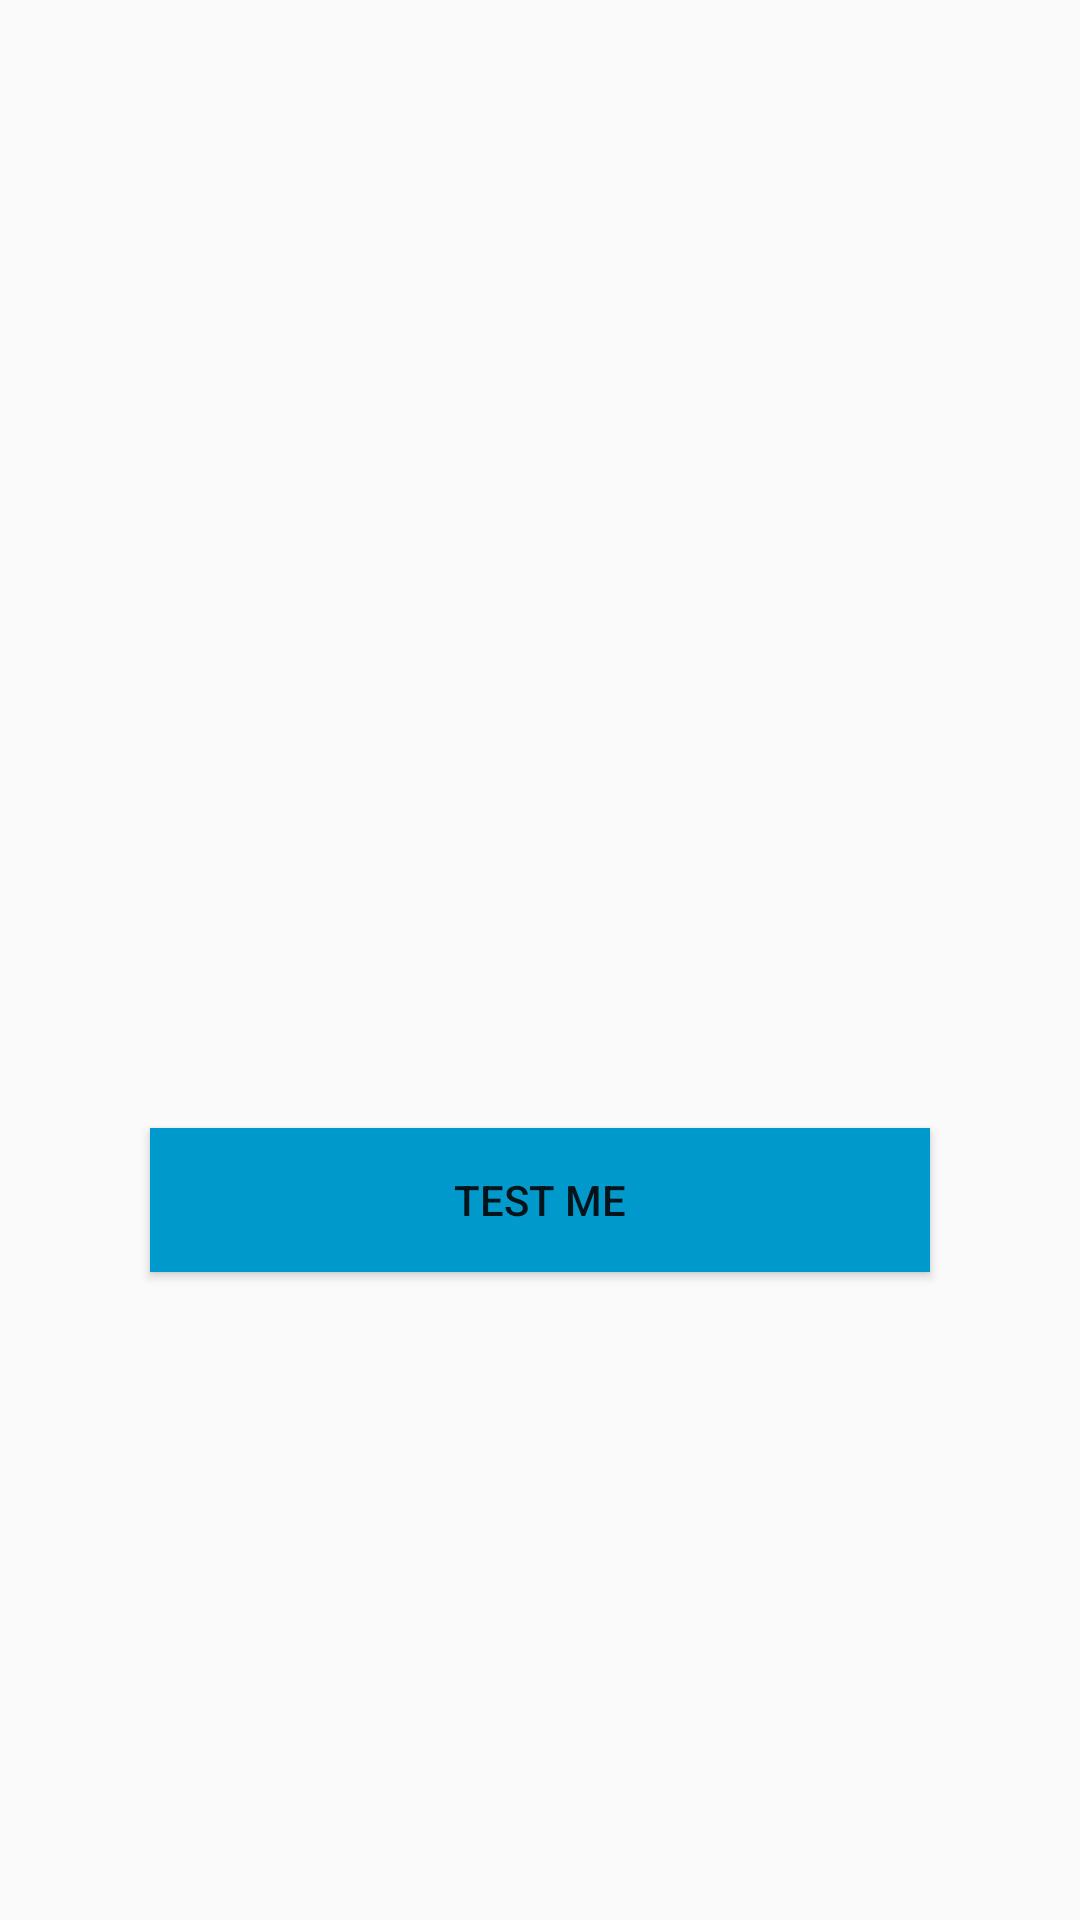

This screen was rendered from an Android layout file. Write that file and the resources it references.
<!-- AndroidManifest.xml: application theme AppTheme -->
<!-- res/layout/activity_detail.xml -->
<?xml version="1.0" encoding="utf-8"?>
<LinearLayout xmlns:android="http://schemas.android.com/apk/res/android"
    xmlns:app="http://schemas.android.com/apk/res-auto"
    xmlns:tools="http://schemas.android.com/tools"
    android:layout_width="match_parent"
    android:layout_height="match_parent"
    android:orientation="vertical">

    <ImageView
        android:id="@+id/iv_Image"
        android:layout_width="200dp"
        android:layout_height="200dp"
        android:layout_gravity="center"
        android:layout_marginTop="@dimen/dp10"
        android:src="@mipmap/ic_launcher" />

    <TextView
        android:id="@+id/tv_Download"
        android:layout_width="wrap_content"
        android:layout_height="wrap_content"
        android:layout_gravity="center"
        android:layout_marginTop="@dimen/dp10"
        android:layout_marginEnd="@dimen/dp5"
        android:padding="@dimen/dp8"
        android:textAlignment="center"
        android:textColor="@android:color/black"
        android:textSize="@dimen/sp18"
        tools:text="Click here to download Image" />

    <TextView
        android:id="@+id/tv_Name"
        android:layout_width="wrap_content"
        android:layout_height="wrap_content"
        android:layout_marginStart="@dimen/dp50"
        android:layout_marginTop="@dimen/dp10"
        android:layout_marginEnd="@dimen/dp5"
        android:padding="@dimen/dp8"
        android:textAlignment="center"
        android:textColor="@android:color/black"
        android:textSize="@dimen/sp18"
        tools:text="@string/app_name" />

    <TextView
        android:id="@+id/tv_Description"
        android:layout_width="wrap_content"
        android:layout_height="wrap_content"
        android:layout_marginStart="@dimen/dp50"
        android:layout_marginTop="@dimen/dp10"
        android:layout_marginEnd="@dimen/dp5"
        android:padding="@dimen/dp8"
        android:textAlignment="center"
        android:textColor="@android:color/black"
        android:textSize="@dimen/sp18"
        tools:text="@string/app_name" />

    <Button
        android:id="@+id/bt_Test"
        android:layout_width="match_parent"
        android:layout_height="wrap_content"
        android:layout_marginStart="@dimen/dp50"
        android:layout_marginTop="@dimen/dp15"
        android:layout_marginEnd="@dimen/dp50"
        android:background="@android:color/holo_blue_dark"
        android:text="Test Me" />

</LinearLayout>
<!-- resources referenced by this layout -->
<resources>
  <dimen name="dp10">10dp</dimen>
  <dimen name="dp15">15dp</dimen>
  <dimen name="dp5">5dp</dimen>
  <dimen name="dp50">50dp</dimen>
  <dimen name="dp8">8dp</dimen>
  <dimen name="sp18">18sp</dimen>
  <string name="app_name">Medical Relife</string>
  <style name="AppTheme" parent="Theme.AppCompat.Light.DarkActionBar">
          
          <item name="colorPrimary">@color/colorPrimary</item>
          <item name="colorPrimaryDark">@color/colorPrimaryDark</item>
          <item name="colorAccent">@color/colorAccent</item>
      </style>
  <!-- not gathered from this repository: default colours our renderer supplied (Android Studio template values) -->
  <color name="colorPrimary">#FF6200EE</color>
  <color name="colorPrimaryDark">#FF3700B3</color>
  <color name="colorAccent">#FF03DAC5</color>
</resources>
